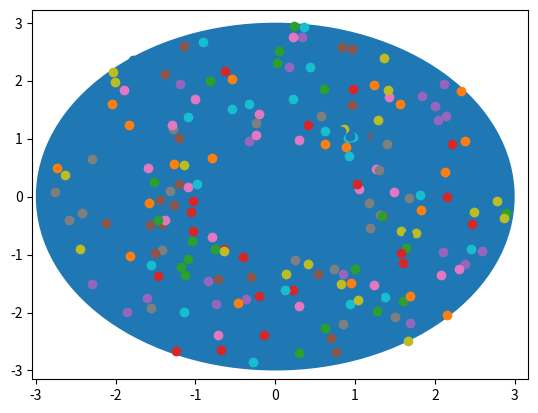

This chart was generated by the following Python code:
import math
import numpy as np
from matplotlib import pyplot as plt

figure, axes = plt.subplots()

a = 0
b = 0
r = 3

circle = plt.Circle((a, b), 3, fill=True)
axes.add_artist(circle)

t = 0
cnt = 0
while cnt < 200:
    t = np.random.uniform(0, 360)
    d = np.random.uniform(r)
    #positions.append((r * math.cos(t) + a, r * math.sin(t) + b))
    plt.scatter(d * math.cos(t) + a, d * math.sin(t) + b)
    cnt += 1

plt.show()